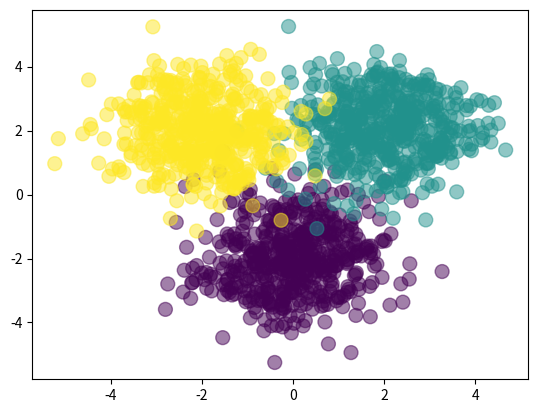

Write Python code to recreate this figure.
import numpy as np
import matplotlib.pyplot as plt


NClass = 500
X1 = np.random.randn(NClass, 2) + np.array([0, -2])
X2 = np.random.randn(NClass, 2) + np.array([2, 2])
X3 = np.random.randn(NClass, 2) + np.array([-2, 2])
X = np.vstack([X1, X2, X3])
Y = np.array([0]*NClass + [1]*NClass + [2]*NClass)
plt.scatter(X[:, 0], X[:, 1], c=Y, s=100, alpha=0.5)
plt.show()
D = 2
M = 3
K = 3
W1 = np.random.randn(D, M)
b1 = np.random.randn(M)
W2 = np.random.randn(M, K)
b2 = np.random.randn(K)


def forward(X, W1, b1, W2, b2):
    Z = 1 / (1+np.exp(-X.dot(W1)-b1))
    A = Z.dot(W2) + b2
    expa = np.exp(A)
    Yp = expa/expa.sum(axis=1, keepdims=True)
    return Yp


def classification_rate(Y, P):
    n_correct = 0
    n_total = 0
    for i in range(len(Y)):
        n_total += 1
        if Y[i] == P[i]:
            n_correct += 1
    return n_correct/n_total


P_Y_given_X = forward(X, W1, b1, W2, b2)
P = np.argmax(P_Y_given_X, axis=1)

assert(len(P) == len(Y))
print(f'classification rate: {classification_rate(Y,P)}')




